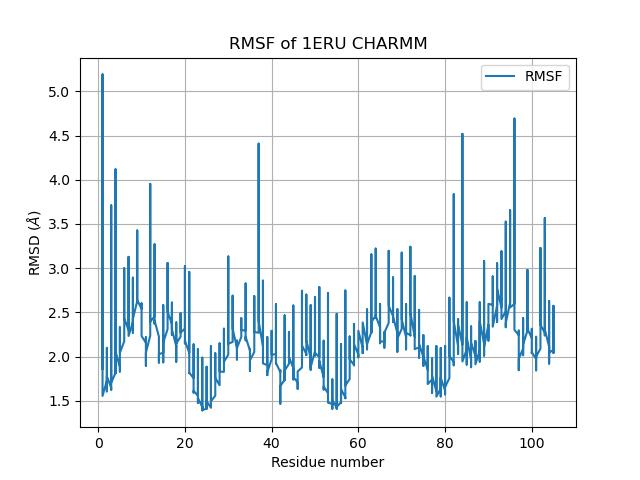

The table this chart was drawn from, first rows:
Residue ID, RMSF (Å)
1, 1.86
1, 2.035
1, 2.244
1, 2.298
1, 1.779
1, 2.032
1, 2.437
1, 2.819
1, 2.605
1, 3.335
1, 3.559
1, 3.923
1, 4.113
1, 4.788
1, 5.061
1, 5.193
1, 5.06
1, 1.638
1, 1.555
2, 1.727
2, 1.935
2, 1.636
2, 1.606
2, 1.629
2, 1.701
2, 1.609
2, 1.877
2, 1.759
2, 2.092
2, 1.644
2, 2.098
2, 1.962
2, 1.769
2, 1.67
2, 1.777
3, 1.646
3, 1.625
3, 1.709
3, 1.769
3, 1.757
3, 1.897
3, 1.92
3, 2.321
3, 2.764
3, 2.747
3, 2.406
3, 2.294
3, 2.45
3, 3.209
3, 3.651
3, 3.66
3, 3.398
3, 3.711
3, 3.586
3, 3.567
3, 1.721
3, 1.704
4, 1.816
4, 1.909
4, 1.862
... 1,570 more rows
